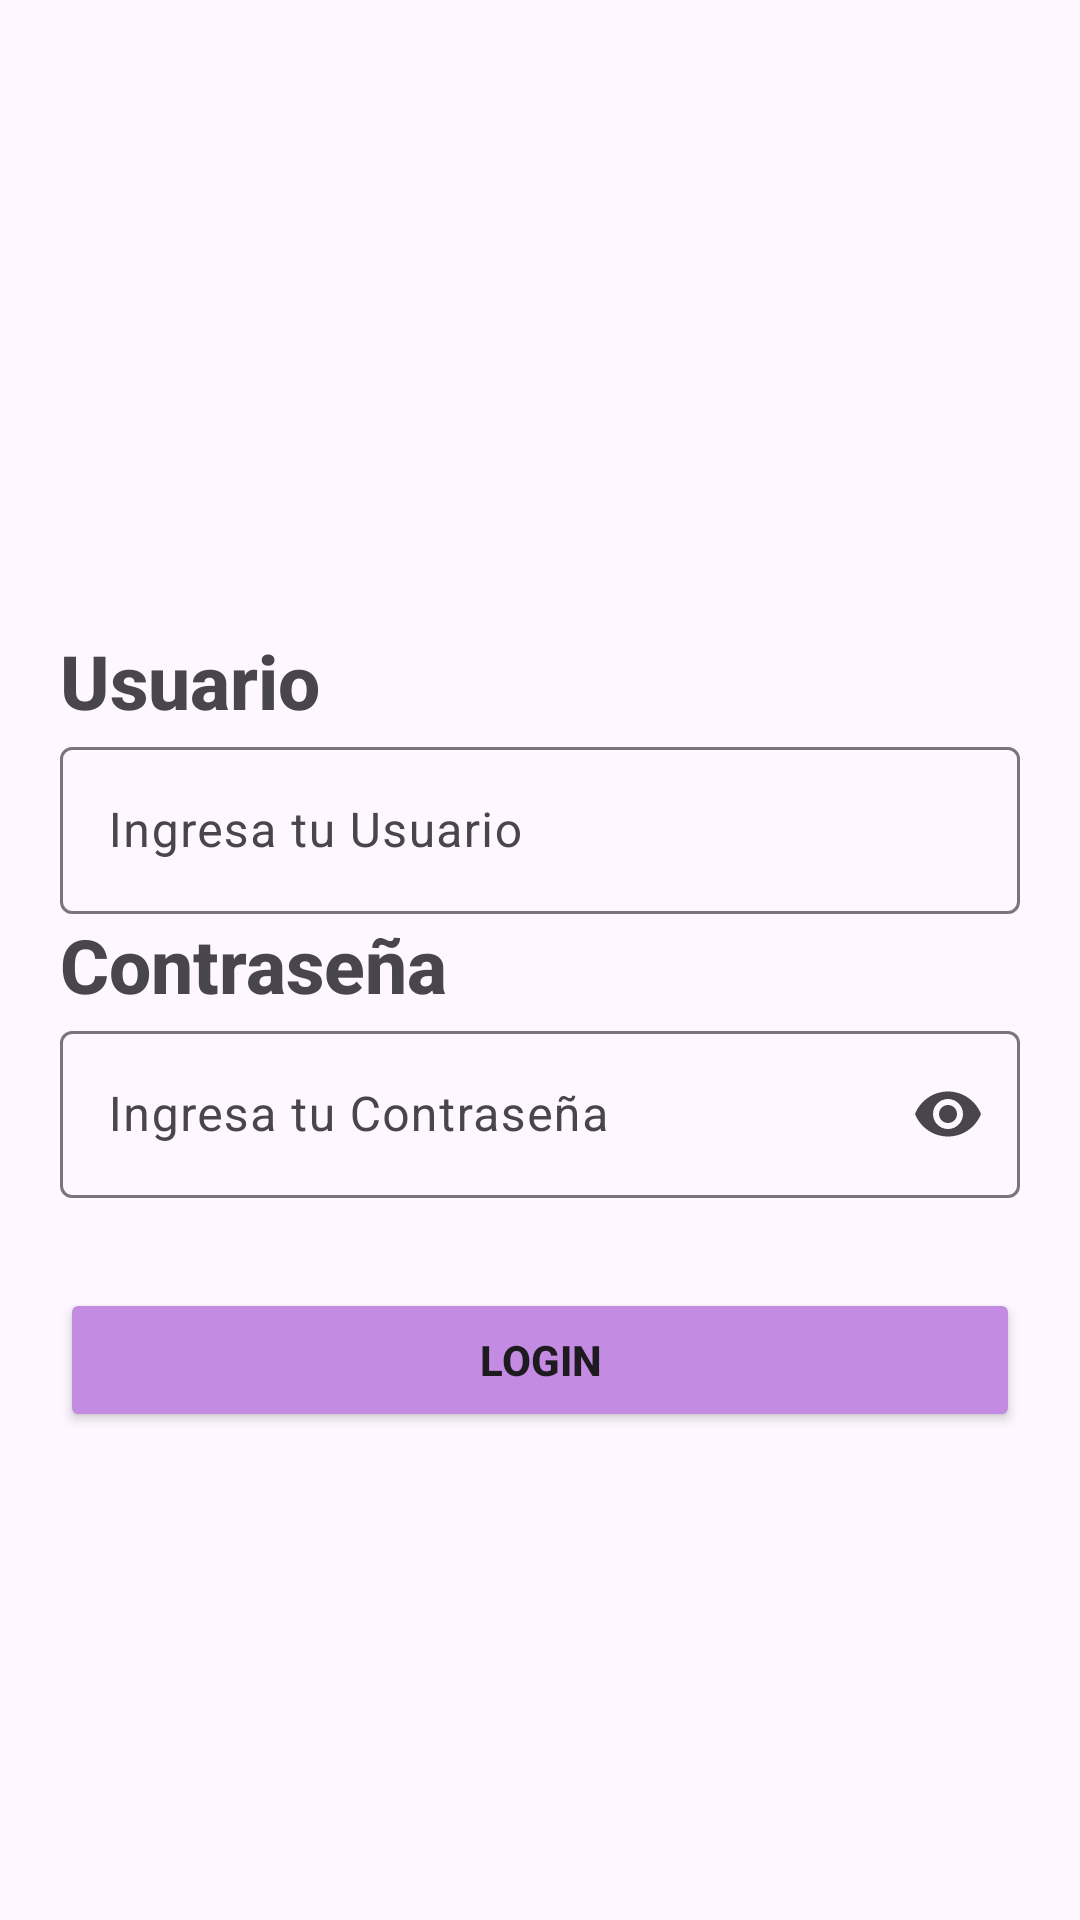

Layout XML and referenced resources for this Android screen:
<!-- AndroidManifest.xml: application theme Theme.ProyectooExperiencias -->
<!-- res/layout/inicio_sesion_main.xml -->
<?xml version="1.0" encoding="utf-8"?>
<androidx.constraintlayout.widget.ConstraintLayout xmlns:android="http://schemas.android.com/apk/res/android"
    xmlns:app="http://schemas.android.com/apk/res-auto"
    xmlns:tools="http://schemas.android.com/tools"
    android:id="@+id/main"
    android:layout_width="match_parent"
    android:layout_height="match_parent"
    tools:context=".MainActivity">

    //Sector Cabecera

    <ImageView
        android:id="@+id/imageView"
        android:layout_width="wrap_content"
        android:layout_height="wrap_content"
        android:layout_marginBottom="24dp"
        android:scaleType="fitStart"
        app:layout_constraintBottom_toTopOf="@+id/linearLayout"
        app:layout_constraintStart_toStartOf="parent"
        app:layout_constraintTop_toTopOf="parent"
       />

    // app:srcCompat="@drawable/LoginUsuario"

    //Termina Cabecera


    //Inicia Layout de Contenido

    <LinearLayout
        android:id="@+id/linearLayout"
        android:layout_width="match_parent"
        android:layout_height="match_parent"
        android:layout_marginTop="190dp"
        android:orientation="vertical"
        android:padding="20dp"
        app:layout_constraintTop_toTopOf="@+id/imageView"
        tools:layout_editor_absoluteX="127dp">

        //Inicia Usuario

        <TextView
            android:id="@+id/textView4"
            android:layout_width="match_parent"
            android:layout_height="wrap_content"
            android:fontFamily="sans-serif-medium"
            android:text="Usuario"
            android:textSize="25sp"
            android:textStyle="bold" />

        <com.google.android.material.textfield.TextInputLayout
            android:id="@+id/textField"
            android:layout_width="match_parent"
            android:layout_height="wrap_content"
            android:hint="@string/labelUsuario">

            <com.google.android.material.textfield.TextInputEditText
                android:id="@+id/txtUsuarioLogin"
                android:layout_width="match_parent"
                android:layout_height="wrap_content" />

        </com.google.android.material.textfield.TextInputLayout>

        //Fin Usuario

        //Inicio Contrasena

        <TextView
            android:id="@+id/textView5"
            android:layout_width="match_parent"
            android:layout_height="wrap_content"
            android:fontFamily="sans-serif-medium"
            android:text="Contraseña"
            android:textSize="25sp"
            android:textStyle="bold" />

        //Pegar Material design aqui

        //Inicia Contrasena

        <com.google.android.material.textfield.TextInputLayout
            android:id="@+id/textField2"
            android:layout_width="match_parent"
            android:layout_height="wrap_content"
            android:hint="@string/labelContrasenia"
            app:endIconMode="password_toggle">

            <com.google.android.material.textfield.TextInputEditText
                android:id="@+id/txtClave"
                android:layout_width="match_parent"
                android:layout_height="wrap_content"
                android:inputType="textPassword" />

        </com.google.android.material.textfield.TextInputLayout>

        //Fin Contrasena

        <LinearLayout
            android:layout_width="match_parent"
            android:layout_height="match_parent"
            android:orientation="horizontal">

            <Button
                android:id="@+id/btnUsuarioLogin"
                android:layout_width="20dp"
                android:layout_height="wrap_content"
                android:layout_marginTop="30dp"
                android:layout_weight="120"
                android:backgroundTint="@color/color1"
                android:text="Login"
                android:textStyle="bold" />
        </LinearLayout>


    </LinearLayout>

</androidx.constraintlayout.widget.ConstraintLayout>
<!-- resources referenced by this layout -->
<resources>
  <color name="color1">#C38BE1</color>
  <string name="labelContrasenia">Ingresa tu Contraseña</string>
  <string name="labelUsuario">Ingresa tu Usuario</string>
  <style name="Theme.ProyectooExperiencias" parent="Base.Theme.ProyectooExperiencias" />
  <style name="Base.Theme.ProyectooExperiencias" parent="Theme.Material3.DayNight.NoActionBar">
          
          
      </style>
</resources>
